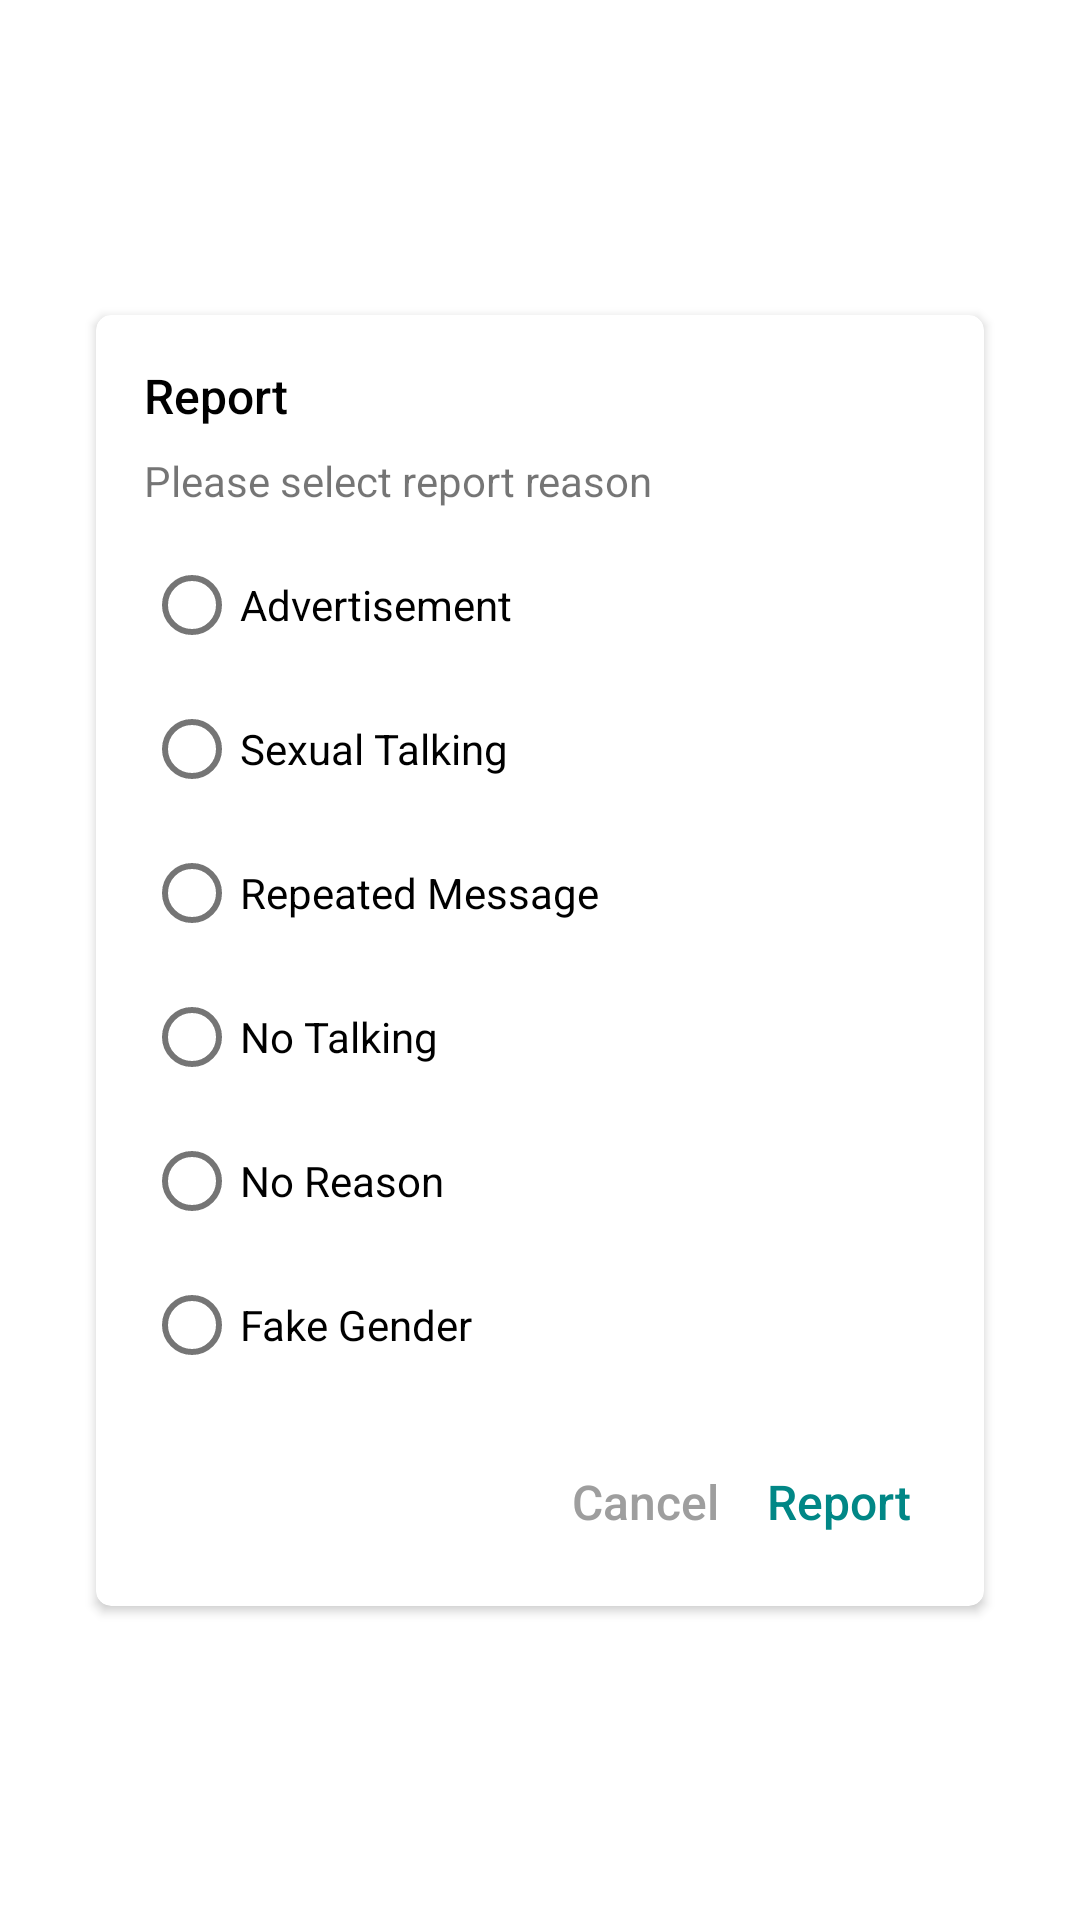

Reconstruct the res/layout file that produces this screen, plus the resources it refers to.
<!-- AndroidManifest.xml: application theme Theme.ChatMessenger -->
<!-- res/layout/dialog_report_layout.xml -->
<?xml version="1.0" encoding="utf-8"?>
<androidx.constraintlayout.widget.ConstraintLayout xmlns:android="http://schemas.android.com/apk/res/android"
    xmlns:app="http://schemas.android.com/apk/res-auto"
    xmlns:tools="http://schemas.android.com/tools"
    android:layout_width="match_parent"
    android:layout_height="wrap_content">

    <androidx.cardview.widget.CardView
        android:layout_width="match_parent"
        android:layout_height="wrap_content"
        android:layout_marginStart="32dp"
        android:layout_marginTop="32dp"
        android:layout_marginEnd="32dp"
        android:layout_marginBottom="32dp"
        app:cardCornerRadius="5dp"
        app:layout_constraintBottom_toBottomOf="parent"
        app:layout_constraintEnd_toEndOf="parent"
        app:layout_constraintStart_toStartOf="parent"
        app:layout_constraintTop_toTopOf="parent">

        <ScrollView
            android:layout_width="match_parent"
            android:layout_height="wrap_content">

            <LinearLayout
                android:layout_width="match_parent"
                android:layout_height="wrap_content"
                android:orientation="vertical">

                <TextView
                    android:id="@+id/textView13"
                    android:layout_width="match_parent"
                    android:layout_height="wrap_content"
                    android:layout_marginLeft="16dp"
                    android:layout_marginTop="16dp"
                    android:layout_marginRight="16dp"
                    android:fontFamily="sans-serif-medium"
                    android:text="Report"
                    android:textColor="@color/black"
                    android:textSize="16sp" />

                <TextView
                    android:id="@+id/textView16"
                    android:layout_width="match_parent"
                    android:layout_height="wrap_content"
                    android:layout_marginLeft="16dp"
                    android:layout_marginTop="8dp"
                    android:layout_marginRight="16dp"
                    android:text="Please select report reason" />

                <RadioGroup
                    android:id="@+id/rgDialogReport"
                    android:layout_width="match_parent"
                    android:layout_height="match_parent"
                    android:layout_marginLeft="16dp"
                    android:layout_marginTop="8dp"
                    android:layout_marginRight="16dp">

                    <RadioButton
                        android:layout_width="match_parent"
                        android:layout_height="wrap_content"
                        android:text="Advertisement" />

                    <RadioButton
                        android:layout_width="match_parent"
                        android:layout_height="wrap_content"
                        android:text="Sexual Talking" />

                    <RadioButton
                        android:layout_width="match_parent"
                        android:layout_height="wrap_content"
                        android:text="Repeated Message" />

                    <RadioButton
                        android:layout_width="match_parent"
                        android:layout_height="wrap_content"
                        android:text="No Talking" />

                    <RadioButton
                        android:layout_width="match_parent"
                        android:layout_height="wrap_content"
                        android:text="No Reason" />

                    <RadioButton
                        android:layout_width="match_parent"
                        android:layout_height="wrap_content"
                        android:text="Fake Gender" />
                </RadioGroup>

                <LinearLayout
                    android:layout_width="wrap_content"
                    android:layout_height="wrap_content"
                    android:layout_gravity="end"
                    android:layout_marginLeft="16dp"
                    android:layout_marginTop="16dp"
                    android:layout_marginRight="16dp"
                    android:layout_marginBottom="16dp"
                    android:orientation="horizontal"
                    android:weightSum="2">

                    <TextView
                        android:id="@+id/tvDialogReportCancel"
                        android:layout_width="wrap_content"
                        android:layout_height="wrap_content"
                        android:layout_margin="8dp"
                        android:fontFamily="sans-serif-medium"
                        android:text="Cancel"
                        android:textColor="@color/colorDarkGray"
                        android:textSize="16sp" />

                    <TextView
                        android:id="@+id/tvDialogReport"
                        android:layout_width="wrap_content"
                        android:layout_height="wrap_content"
                        android:layout_margin="8dp"
                        android:fontFamily="sans-serif-medium"
                        android:text="Report"
                        android:textColor="@color/colorPrimary"
                        android:textSize="16sp" />
                </LinearLayout>
            </LinearLayout>
        </ScrollView>
    </androidx.cardview.widget.CardView>

</androidx.constraintlayout.widget.ConstraintLayout>
<!-- resources referenced by this layout -->
<resources>
  <color name="black">#FF000000</color>
  <color name="colorDarkGray">#9e9e9e</color>
  <color name="colorPrimary">@color/teal_700</color>
  <style name="Theme.ChatMessenger" parent="Theme.MaterialComponents.DayNight.NoActionBar">
          
          <item name="colorPrimary">@color/teal_700</item>
          <item name="colorPrimaryVariant">@color/colorPrimary</item>
          <item name="colorOnPrimary">@color/white</item>
          
          <item name="colorSecondary">@color/colorPink</item>
          <item name="colorSecondaryVariant">@color/colorPink</item>
          <item name="colorOnSecondary">@color/black</item>
          
          <item name="android:statusBarColor" tools:targetApi="l">?attr/colorPrimaryVariant</item>
          <item name="android:windowLightStatusBar">true</item>
          
          <item name="bottomSheetDialogTheme">@style/CustomBottomSheetDialog</item>
          <item name="android:windowDisablePreview">true</item>
      </style>
  <color name="teal_700">#FF018786</color>
  <color name="white">#FFFFFFFF</color>
  <color name="colorPink">#fe455e</color>
  <style name="CustomBottomSheetDialog" parent="@style/ThemeOverlay.MaterialComponents.BottomSheetDialog">
          <item name="bottomSheetStyle">@style/CustomBottomSheet</item>
      </style>
  <style name="CustomBottomSheet" parent="Widget.MaterialComponents.BottomSheet">
          <item name="shapeAppearanceOverlay">@style/CustomShapeAppearanceBottomSheetDialog</item>
      </style>
  <style name="CustomShapeAppearanceBottomSheetDialog" parent="">
          <item name="cornerFamily">rounded</item>
          <item name="cornerSizeTopRight">16dp</item>
          <item name="cornerSizeTopLeft">16dp</item>
          <item name="cornerSizeBottomRight">0dp</item>
          <item name="cornerSizeBottomLeft">0dp</item>
      </style>
</resources>
